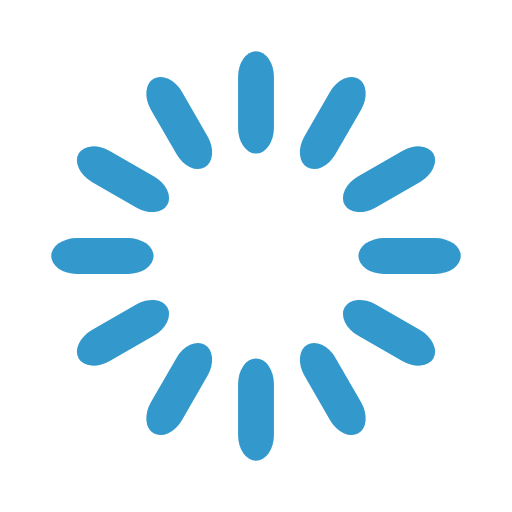
t = 0.00 s
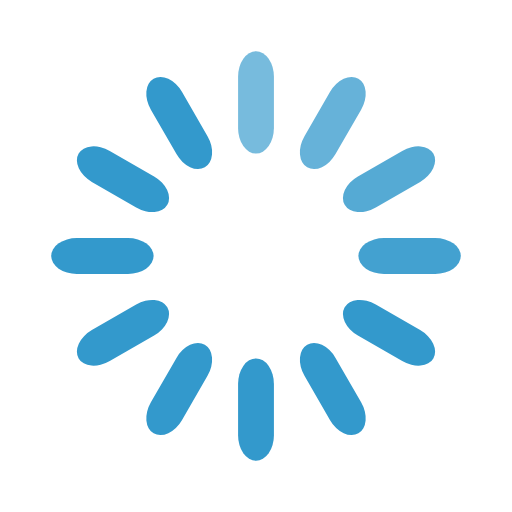
t = 0.50 s
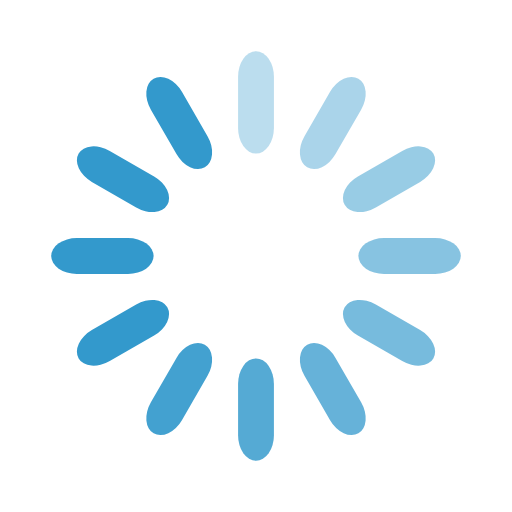
t = 1.00 s
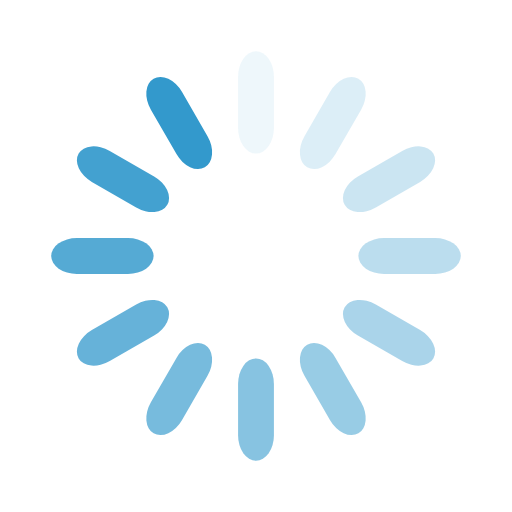
t = 1.38 s
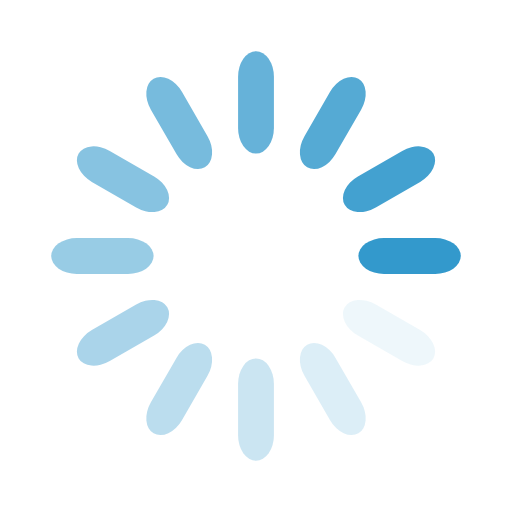
t = 1.88 s
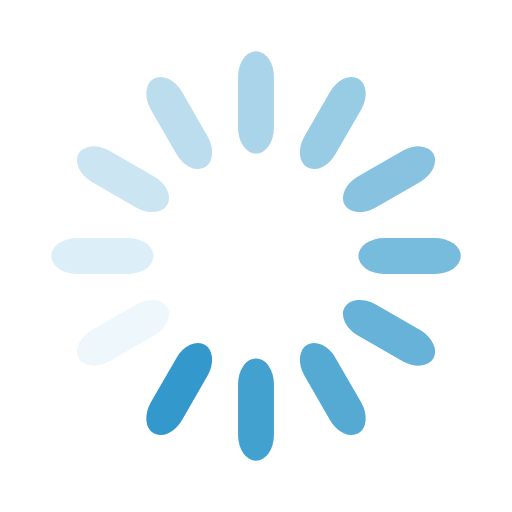
t = 2.38 s

The animated SVG that drew these frames (rendered in a browser with its animation timeline set to each time). Animation: 12 SMIL elements (animate=12); one cycle of 2.88 s, repeats indefinitely.

<svg width='120px' height='120px' xmlns="http://www.w3.org/2000/svg" viewBox="0 0 100 100" preserveAspectRatio="xMidYMid" class="uil-default"><rect x="0" y="0" width="100" height="100" fill="none" class="bk"></rect><rect  x='46.5' y='40' width='7' height='20' rx='5' ry='5' fill='#3399cc' transform='rotate(0 50 50) translate(0 -30)'>  <animate attributeName='opacity' from='1' to='0' dur='1.5s' begin='0s' repeatCount='indefinite'/></rect><rect  x='46.5' y='40' width='7' height='20' rx='5' ry='5' fill='#3399cc' transform='rotate(30 50 50) translate(0 -30)'>  <animate attributeName='opacity' from='1' to='0' dur='1.5s' begin='0.125s' repeatCount='indefinite'/></rect><rect  x='46.5' y='40' width='7' height='20' rx='5' ry='5' fill='#3399cc' transform='rotate(60 50 50) translate(0 -30)'>  <animate attributeName='opacity' from='1' to='0' dur='1.5s' begin='0.25s' repeatCount='indefinite'/></rect><rect  x='46.5' y='40' width='7' height='20' rx='5' ry='5' fill='#3399cc' transform='rotate(90 50 50) translate(0 -30)'>  <animate attributeName='opacity' from='1' to='0' dur='1.5s' begin='0.375s' repeatCount='indefinite'/></rect><rect  x='46.5' y='40' width='7' height='20' rx='5' ry='5' fill='#3399cc' transform='rotate(120 50 50) translate(0 -30)'>  <animate attributeName='opacity' from='1' to='0' dur='1.5s' begin='0.5s' repeatCount='indefinite'/></rect><rect  x='46.5' y='40' width='7' height='20' rx='5' ry='5' fill='#3399cc' transform='rotate(150 50 50) translate(0 -30)'>  <animate attributeName='opacity' from='1' to='0' dur='1.5s' begin='0.625s' repeatCount='indefinite'/></rect><rect  x='46.5' y='40' width='7' height='20' rx='5' ry='5' fill='#3399cc' transform='rotate(180 50 50) translate(0 -30)'>  <animate attributeName='opacity' from='1' to='0' dur='1.5s' begin='0.75s' repeatCount='indefinite'/></rect><rect  x='46.5' y='40' width='7' height='20' rx='5' ry='5' fill='#3399cc' transform='rotate(210 50 50) translate(0 -30)'>  <animate attributeName='opacity' from='1' to='0' dur='1.5s' begin='0.875s' repeatCount='indefinite'/></rect><rect  x='46.5' y='40' width='7' height='20' rx='5' ry='5' fill='#3399cc' transform='rotate(240 50 50) translate(0 -30)'>  <animate attributeName='opacity' from='1' to='0' dur='1.5s' begin='1s' repeatCount='indefinite'/></rect><rect  x='46.5' y='40' width='7' height='20' rx='5' ry='5' fill='#3399cc' transform='rotate(270 50 50) translate(0 -30)'>  <animate attributeName='opacity' from='1' to='0' dur='1.5s' begin='1.125s' repeatCount='indefinite'/></rect><rect  x='46.5' y='40' width='7' height='20' rx='5' ry='5' fill='#3399cc' transform='rotate(300 50 50) translate(0 -30)'>  <animate attributeName='opacity' from='1' to='0' dur='1.5s' begin='1.25s' repeatCount='indefinite'/></rect><rect  x='46.5' y='40' width='7' height='20' rx='5' ry='5' fill='#3399cc' transform='rotate(330 50 50) translate(0 -30)'>  <animate attributeName='opacity' from='1' to='0' dur='1.5s' begin='1.375s' repeatCount='indefinite'/></rect></svg>
